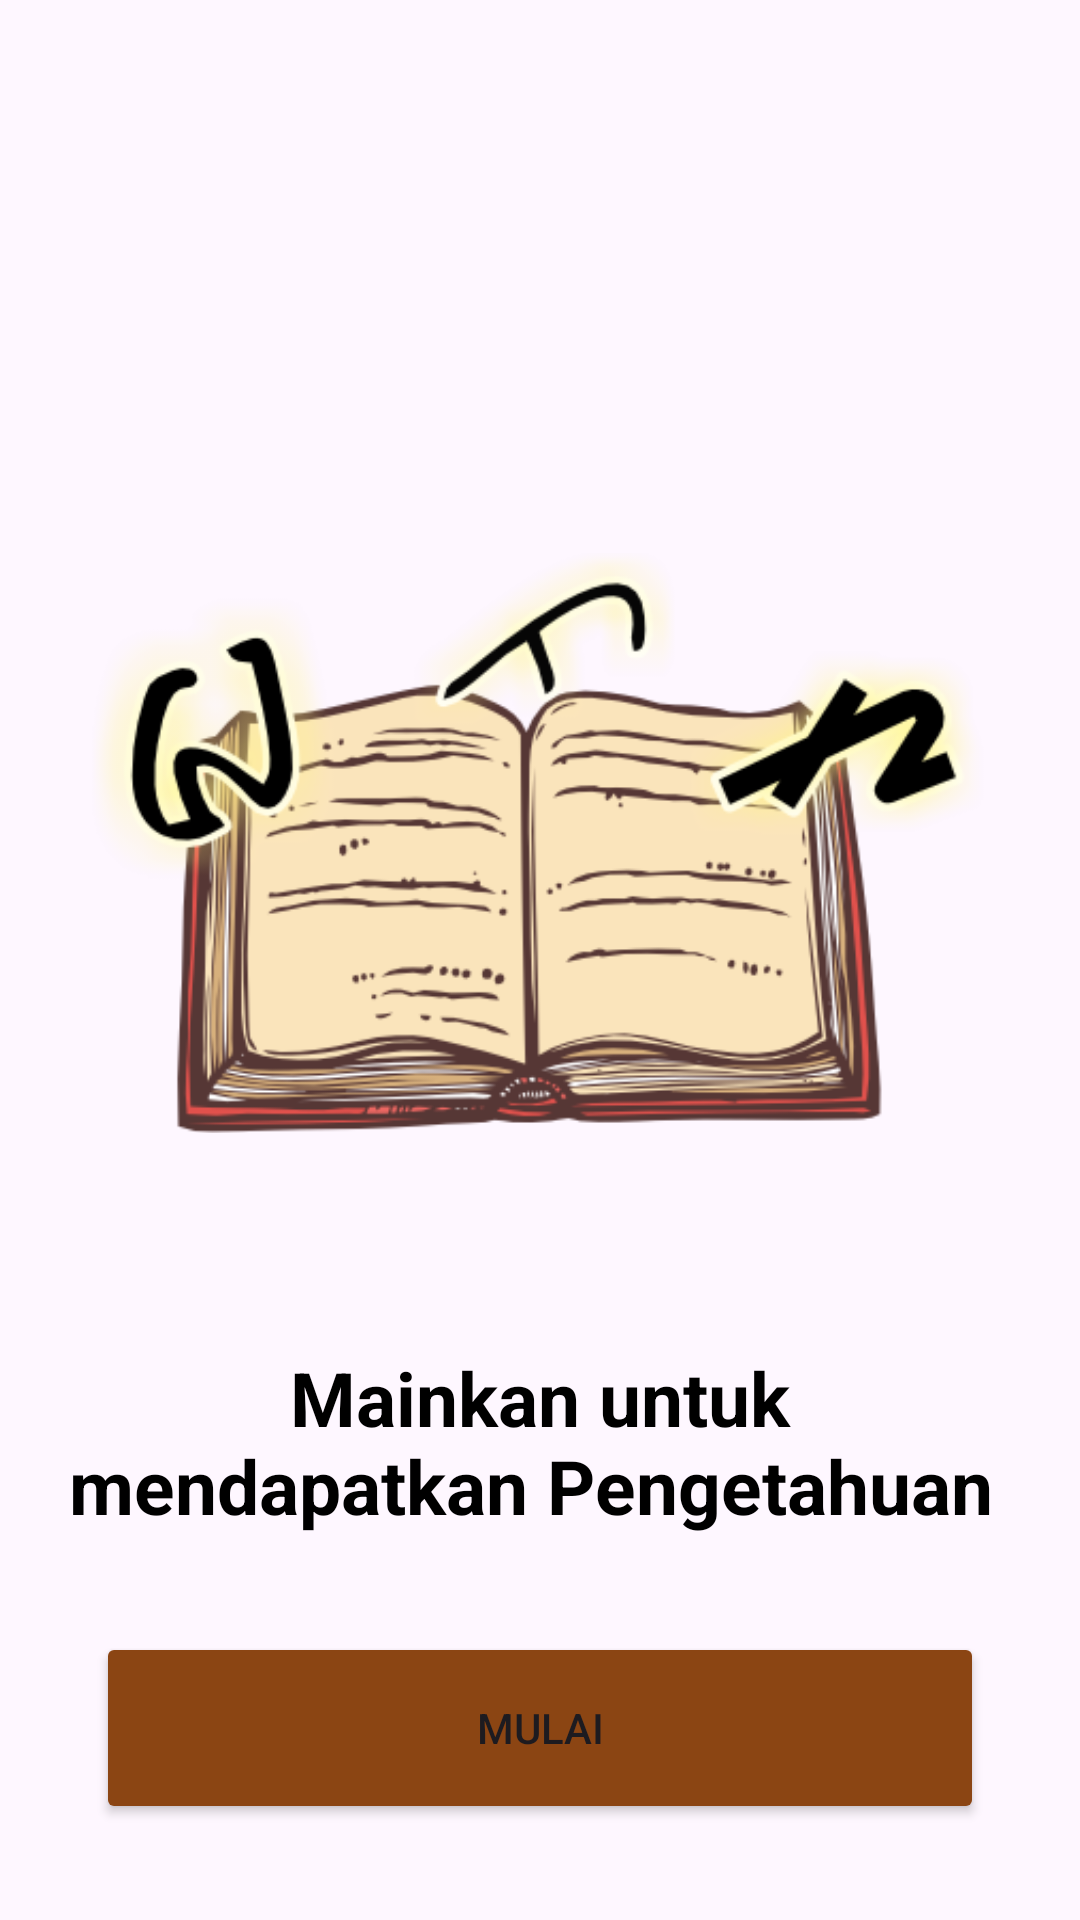

Here is an Android app screen rendered from its layout file. Give the layout XML and the strings, colors and styles it references.
<!-- AndroidManifest.xml: application theme Theme.Caraka -->
<!-- res/layout/fragment_start_question.xml -->
<?xml version="1.0" encoding="utf-8"?>
<layout xmlns:android="http://schemas.android.com/apk/res/android"
    xmlns:app="http://schemas.android.com/apk/res-auto">

    <androidx.constraintlayout.widget.ConstraintLayout
        android:layout_width="match_parent"
        android:layout_height="match_parent"
        android:layout_marginBottom="50dp">

        <ImageView
            android:layout_width="300dp"
            android:layout_height="wrap_content"
            android:layout_marginStart="32dp"
            android:layout_marginEnd="32dp"
            android:layout_marginBottom="32dp"
            android:scaleType="centerInside"
            android:src="@drawable/icongame"
            app:layout_constraintBottom_toTopOf="@+id/textView4"
            app:layout_constraintEnd_toEndOf="parent"
            app:layout_constraintStart_toStartOf="parent" />


        <TextView
            android:id="@+id/textView4"
            android:layout_width="match_parent"
            android:layout_height="wrap_content"
            android:layout_marginStart="24dp"
            android:layout_marginEnd="24dp"
            android:layout_marginBottom="32dp"
            android:gravity="center"
            android:text="Mainkan untuk mendapatkan
Pengetahuan "
            android:textColor="@color/black"
            android:textSize="25sp"
            android:textStyle="bold"
            app:layout_constraintBottom_toTopOf="@+id/startBtn"
            app:layout_constraintEnd_toEndOf="parent"
            app:layout_constraintStart_toStartOf="parent" />

        <Button
            android:id="@+id/startBtn"
            android:layout_width="0dp"
            android:layout_height="64dp"
            android:layout_marginStart="32dp"
            android:layout_marginEnd="32dp"
            android:layout_marginBottom="32dp"
            android:backgroundTint="@color/brown"
            android:text="Mulai"
            app:layout_constraintBottom_toBottomOf="parent"
            app:layout_constraintEnd_toEndOf="parent"
            app:layout_constraintStart_toStartOf="parent" />

    </androidx.constraintlayout.widget.ConstraintLayout>

</layout>
<!-- resources referenced by this layout -->
<resources>
  <color name="black">#FF000000</color>
  <color name="brown">#8B4513</color>
  <!-- drawable icongame: png bitmap (drawable, 88823 bytes) -->
  <style name="Theme.Caraka" parent="Base.Theme.Caraka" />
  <style name="Base.Theme.Caraka" parent="Theme.Material3.DayNight">
          
          
          <item name="colorPrimary">@color/brown</item>
      </style>
</resources>
